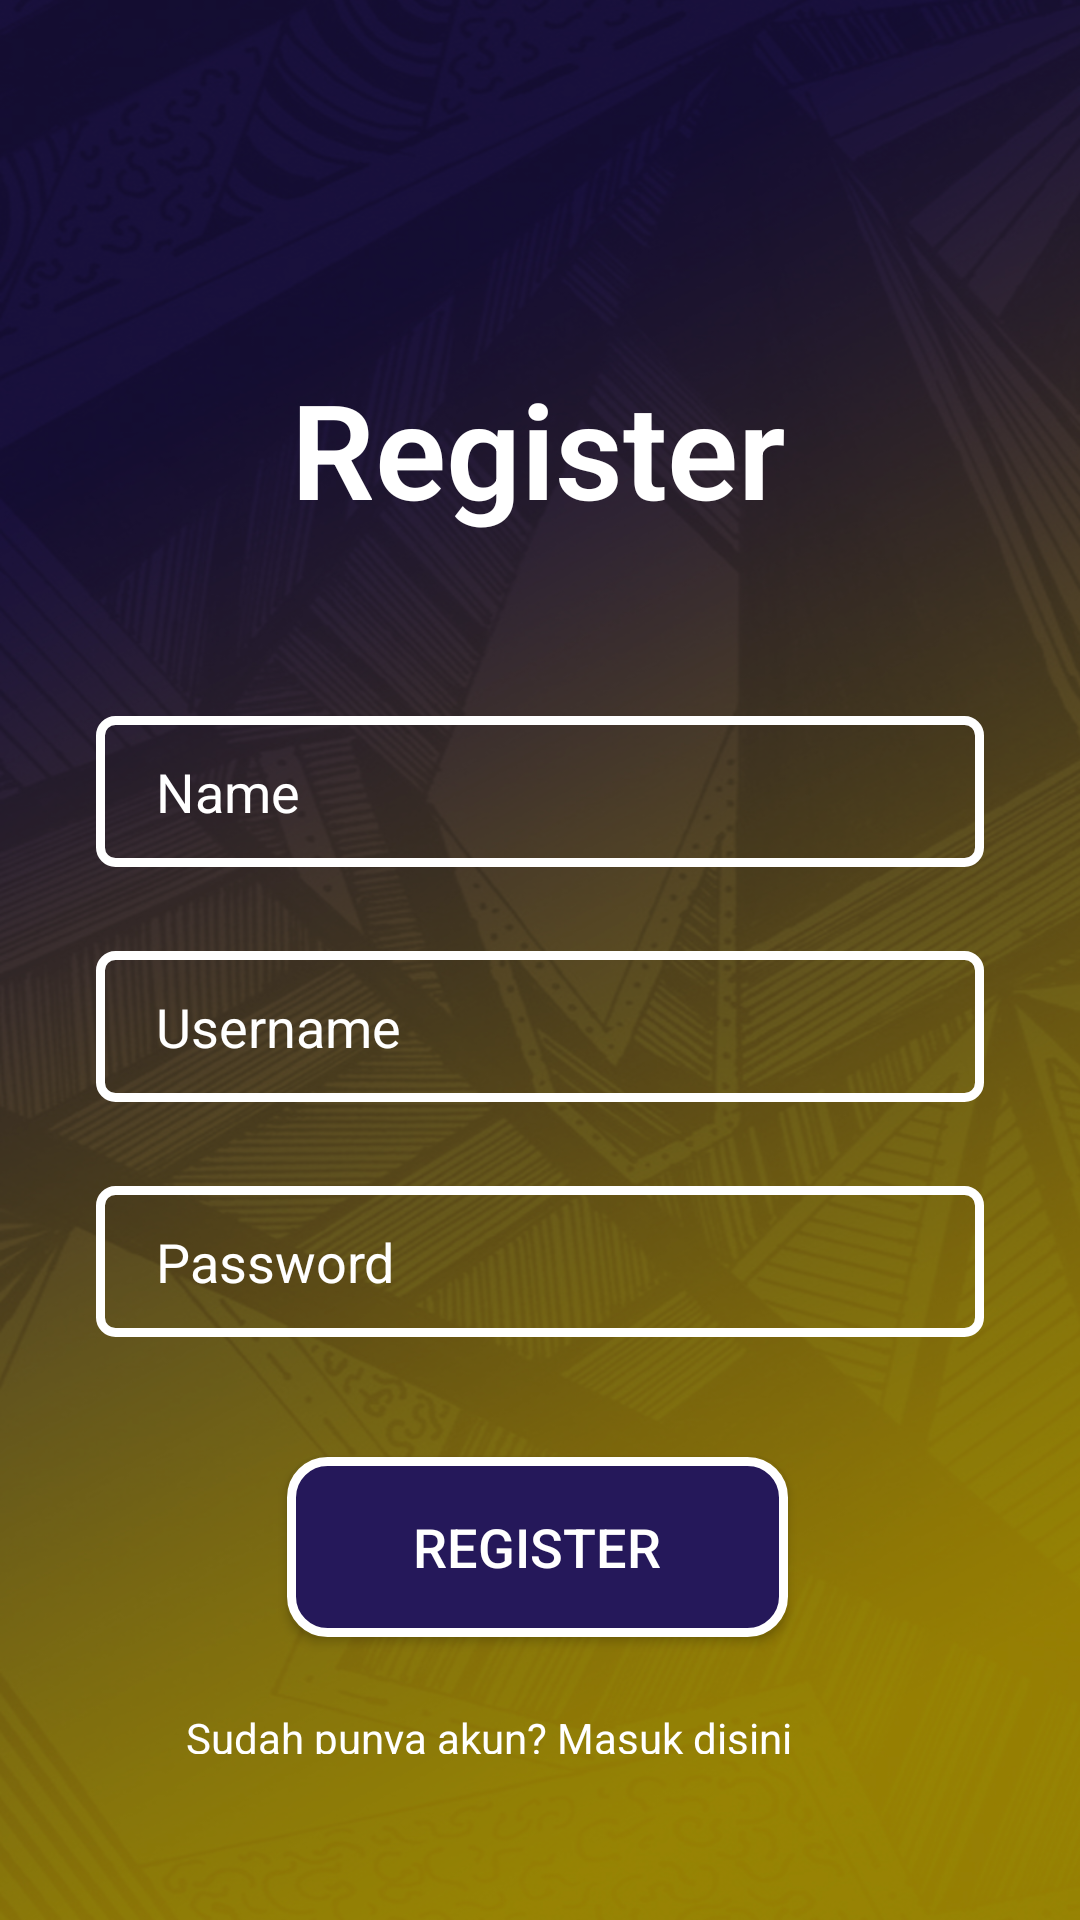

Write the Android layout XML for this screen, with the resource values it uses.
<!-- AndroidManifest.xml: application theme Theme.SeeAspal -->
<!-- res/layout/activity_register.xml -->
<?xml version="1.0" encoding="utf-8"?>
<androidx.constraintlayout.widget.ConstraintLayout xmlns:android="http://schemas.android.com/apk/res/android"
    xmlns:app="http://schemas.android.com/apk/res-auto"
    xmlns:tools="http://schemas.android.com/tools"
    android:layout_width="match_parent"
    android:layout_height="match_parent"
    android:background="@drawable/mobile"
    tools:context=".RegisterActivity">

    <View
        android:layout_width="match_parent"
        android:layout_height="match_parent"
        android:background="#66000000"/>

    <ScrollView
        android:layout_width="match_parent"
        android:layout_height="match_parent"
        android:fillViewport="true"
        app:layout_constraintBottom_toBottomOf="parent"
        app:layout_constraintEnd_toEndOf="parent"
        app:layout_constraintHorizontal_bias="1.0"
        app:layout_constraintStart_toStartOf="parent"
        app:layout_constraintTop_toTopOf="parent"
        app:layout_constraintVertical_bias="1.0">

        <androidx.constraintlayout.widget.ConstraintLayout
            android:layout_width="match_parent"
            android:layout_height="match_parent">


            <TextView
                android:id="@+id/textView"
                android:layout_width="wrap_content"
                android:layout_height="wrap_content"
                android:layout_marginTop="120dp"
                android:fontFamily="sans-serif-light"
                android:text="Register"
                android:textColor="@color/white"
                android:textSize="44sp"
                android:textStyle="bold"
                app:layout_constraintEnd_toEndOf="parent"
                app:layout_constraintHorizontal_bias="0.498"
                app:layout_constraintStart_toStartOf="parent"
                app:layout_constraintTop_toTopOf="parent" />

            <EditText
                android:id="@+id/editTextTextPersonName2"
                android:layout_width="match_parent"
                android:layout_height="wrap_content"
                android:layout_marginLeft="32dp"
                android:layout_marginTop="60dp"
                android:layout_marginRight="32dp"
                android:background="@drawable/bg_input"
                android:ems="10"
                android:inputType="textPersonName"
                android:paddingLeft="20dp"
                android:paddingTop="13dp"
                android:paddingRight="20dp"
                android:paddingBottom="13dp"
                android:hint="Name"
                android:textColorHint="@color/white"
                android:textColor="@color/white"
                app:layout_constraintEnd_toEndOf="parent"
                app:layout_constraintHorizontal_bias="0.497"
                app:layout_constraintStart_toStartOf="parent"
                app:layout_constraintTop_toBottomOf="@+id/textView" />

            <EditText
                android:id="@+id/editTextTextPersonName3"
                android:layout_width="match_parent"
                android:layout_height="wrap_content"
                android:layout_marginLeft="32dp"
                android:layout_marginTop="28dp"
                android:layout_marginRight="32dp"
                android:background="@drawable/bg_input"
                android:ems="10"
                android:hint="Username"
                android:inputType="textPersonName"
                android:paddingLeft="20dp"
                android:paddingTop="13dp"
                android:paddingRight="20dp"
                android:paddingBottom="13dp"
                android:textColor="@color/white"
                android:textColorHint="@color/white"
                app:layout_constraintEnd_toEndOf="parent"
                app:layout_constraintStart_toStartOf="parent"
                app:layout_constraintTop_toBottomOf="@+id/editTextTextPersonName2" />

            <EditText
                android:id="@+id/editTextTextPassword2"
                android:layout_width="0dp"
                android:layout_height="wrap_content"
                android:layout_marginTop="28dp"
                android:background="@drawable/bg_input"
                android:ems="10"
                android:hint="Password"
                android:inputType="textPassword"
                android:paddingLeft="20dp"
                android:paddingTop="13dp"
                android:paddingRight="20dp"
                android:paddingBottom="13dp"
                android:textColor="@color/white"
                android:textColorHint="@color/white"
                app:layout_constraintEnd_toEndOf="@+id/editTextTextPersonName3"
                app:layout_constraintHorizontal_bias="0.0"
                app:layout_constraintStart_toStartOf="@+id/editTextTextPersonName3"
                app:layout_constraintTop_toBottomOf="@+id/editTextTextPersonName3" />

            <Button
                android:id="@+id/btnRegister"
                android:layout_width="167dp"
                android:layout_height="60dp"
                android:layout_marginTop="40dp"
                android:background="@drawable/bg_button"
                android:text="Register"
                android:textColor="@color/white"
                android:textSize="18dp"
                app:layout_constraintEnd_toEndOf="@+id/editTextTextPassword2"
                app:layout_constraintHorizontal_bias="0.494"
                app:layout_constraintStart_toStartOf="@+id/editTextTextPassword2"
                app:layout_constraintTop_toBottomOf="@+id/editTextTextPassword2" />

            <TextView
                android:id="@+id/tvLogin"
                android:layout_width="236dp"
                android:layout_height="15dp"
                android:layout_marginTop="24dp"
                android:text="Sudah punya akun? Masuk disini"
                android:textColor="@color/white"
                app:layout_constraintEnd_toEndOf="parent"
                app:layout_constraintStart_toStartOf="parent"
                app:layout_constraintTop_toBottomOf="@+id/btnRegister" />

        </androidx.constraintlayout.widget.ConstraintLayout>
    </ScrollView>

</androidx.constraintlayout.widget.ConstraintLayout>
<!-- resources referenced by this layout -->
<resources>
  <!-- drawable bg_button (drawable) -->
  <?xml version="1.0" encoding="utf-8"?>
  <selector xmlns:android="http://schemas.android.com/apk/res/android">
      <item>
          <shape>
              <corners android:radius="12dp"/>
              <solid android:color="#25185a"/>
              <stroke android:color="@color/white" android:width="3dp"/>
          </shape>
      </item>
  </selector>
  <!-- drawable bg_input (drawable) -->
  <?xml version="1.0" encoding="utf-8"?>
  <selector xmlns:android="http://schemas.android.com/apk/res/android">
      <item>
          <shape>
              <corners android:radius="5dp"/>
              <stroke android:color="@color/white" android:width="3dp"/>
          </shape>
      </item>
  </selector>
  <!-- drawable mobile: jpg bitmap (drawable, 391198 bytes) -->
  <style name="Theme.SeeAspal" parent="Theme.AppCompat.Light.NoActionBar">
          
          <item name="colorPrimary">@color/purple_500</item>
          <item name="colorPrimaryVariant">@color/purple_700</item>
          <item name="colorOnPrimary">@color/white</item>
          
          <item name="colorSecondary">@color/teal_200</item>
          <item name="colorSecondaryVariant">@color/teal_700</item>
          <item name="colorOnSecondary">@color/black</item>
          
          <item name="android:statusBarColor" tools:targetApi="l">?attr/colorPrimaryVariant</item>
          
      </style>
  <!-- not gathered from this repository: default colours our renderer supplied (Android Studio template values) -->
  <color name="purple_500">#FF6200EE</color>
  <color name="purple_700">#FF3700B3</color>
  <color name="teal_200">#FF03DAC5</color>
  <color name="teal_700">#FF018786</color>
  <color name="black">#FF000000</color>
  <color name="white">#FFFFFFFF</color>
</resources>
